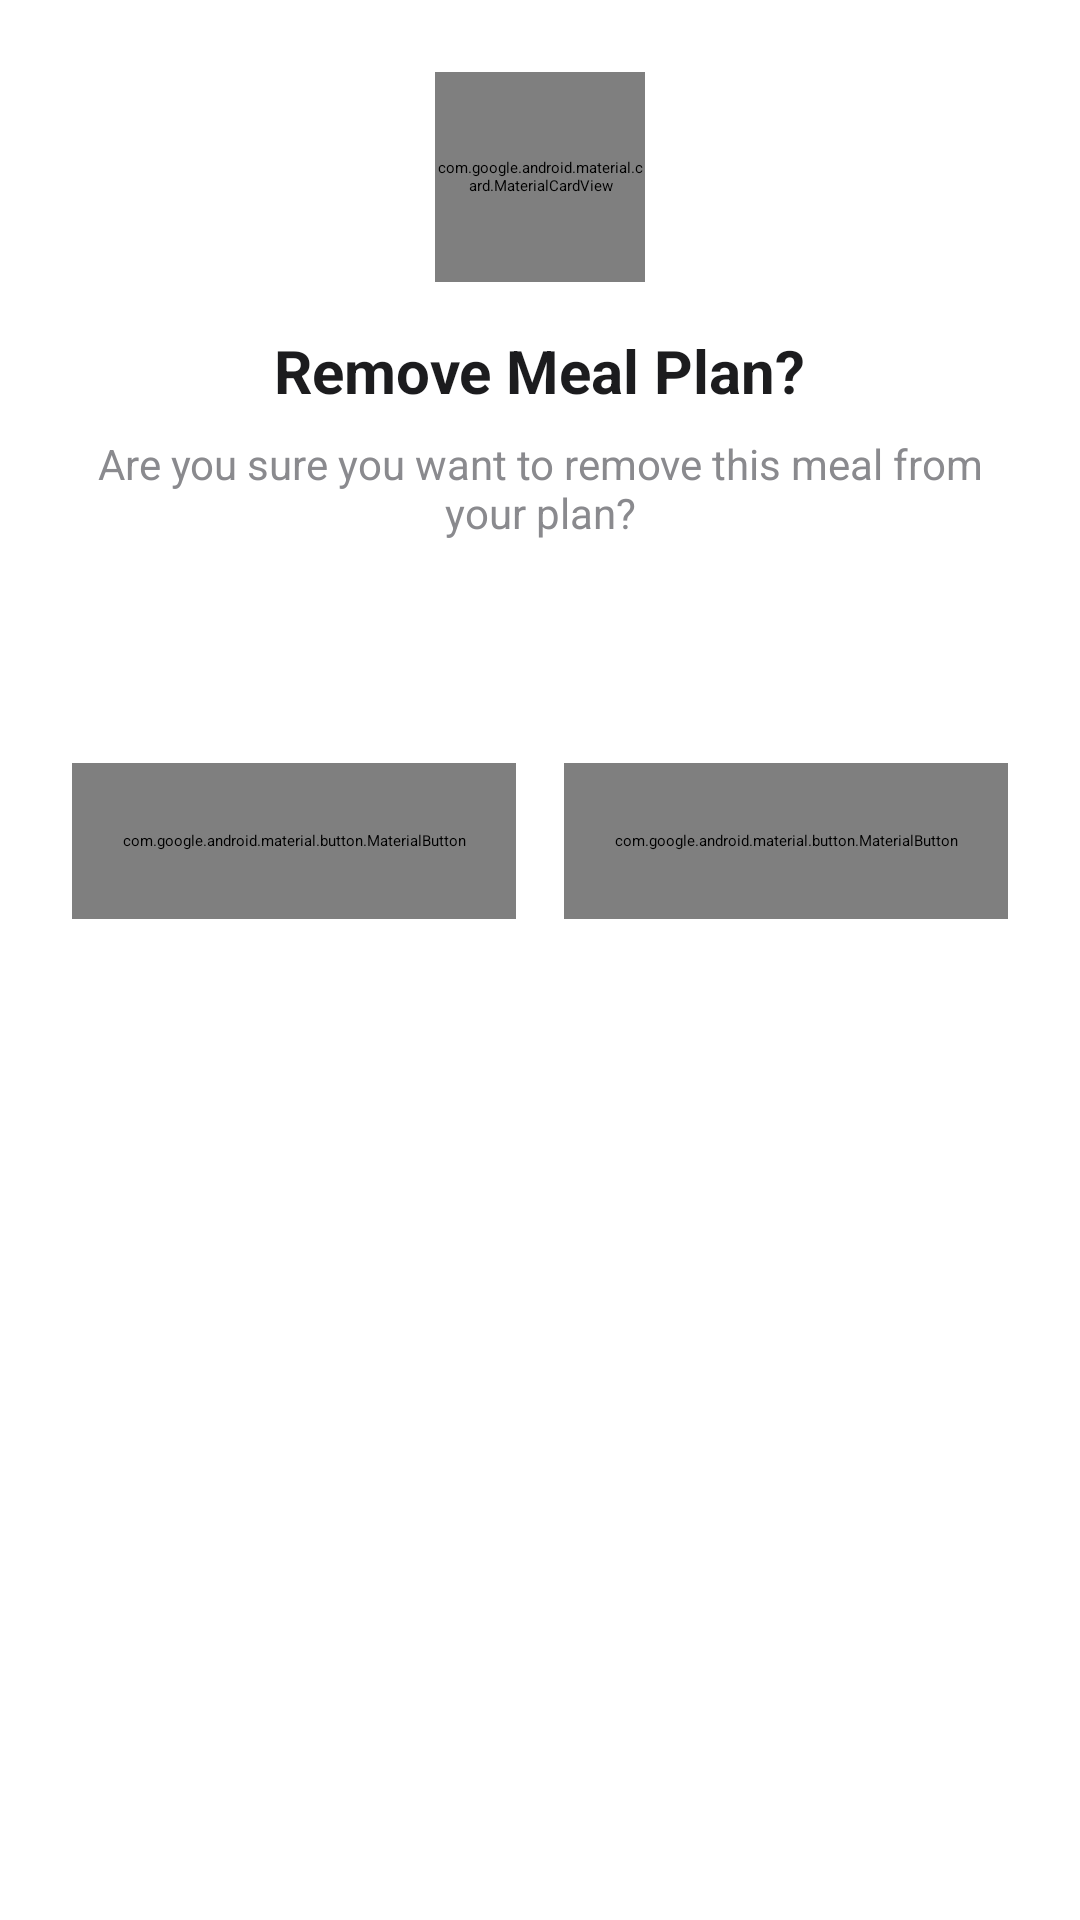

The Android layout XML behind this screen, and the referenced resources:
<!-- AndroidManifest.xml: application theme Theme.RecipeAndroidProject -->
<!-- res/layout/dialog_remove_plan.xml -->
<?xml version="1.0" encoding="utf-8"?>
<androidx.cardview.widget.CardView xmlns:android="http://schemas.android.com/apk/res/android"
    xmlns:app="http://schemas.android.com/apk/res-auto"
    android:layout_width="match_parent"
    android:layout_height="wrap_content"
    android:layout_gravity="center"
    android:layout_margin="32dp"
    app:cardBackgroundColor="@color/white"
    app:cardCornerRadius="20dp"
    app:cardElevation="8dp">

    <LinearLayout
        android:layout_width="match_parent"
        android:layout_height="wrap_content"
        android:gravity="center"
        android:orientation="vertical"
        android:padding="24dp">

        
        <com.google.android.material.card.MaterialCardView
            android:id="@+id/iconContainer"
            android:layout_width="70dp"
            android:layout_height="70dp"
            app:cardBackgroundColor="@color/error_light"
            app:cardCornerRadius="35dp"
            app:cardElevation="0dp">

            <ImageView
                android:layout_width="32dp"
                android:layout_height="32dp"
                android:layout_gravity="center"
                android:src="@drawable/ic_warning"
                app:tint="@color/error" />
        </com.google.android.material.card.MaterialCardView>

        
        <TextView
            android:layout_width="wrap_content"
            android:layout_height="wrap_content"
            android:layout_marginTop="16dp"
            android:text="Remove Meal Plan?"
            android:textColor="@color/text_primary"
            android:textSize="20sp"
            android:textStyle="bold" />

        
        <TextView
            android:id="@+id/tvMessage"
            android:layout_width="wrap_content"
            android:layout_height="wrap_content"
            android:layout_marginTop="8dp"
            android:gravity="center"
            android:text="Are you sure you want to remove this meal from your plan?"
            android:textColor="@color/text_secondary"
            android:textSize="14sp" />

        
        <TextView
            android:id="@+id/tvMealName"
            android:layout_width="wrap_content"
            android:layout_height="wrap_content"
            android:layout_marginTop="8dp"
            android:gravity="center"
            android:textColor="@color/primary"
            android:textSize="15sp"
            android:textStyle="bold" />

        
        <TextView
            android:id="@+id/tvPlanInfo"
            android:layout_width="wrap_content"
            android:layout_height="wrap_content"
            android:layout_marginTop="4dp"
            android:gravity="center"
            android:textColor="@color/text_secondary"
            android:textSize="13sp" />

        
        <LinearLayout
            android:layout_width="match_parent"
            android:layout_height="wrap_content"
            android:layout_marginTop="24dp"
            android:orientation="horizontal">

            <com.google.android.material.button.MaterialButton
                android:id="@+id/btnCancel"
                style="@style/Widget.MaterialComponents.Button.OutlinedButton"
                android:layout_width="0dp"
                android:layout_height="52dp"
                android:layout_marginEnd="8dp"
                android:layout_weight="1"
                android:text="Cancel"
                android:textAllCaps="false"
                android:textColor="@color/text_secondary"
                app:cornerRadius="14dp"
                app:strokeColor="@color/divider" />

            <com.google.android.material.button.MaterialButton
                android:id="@+id/btnRemove"
                android:layout_width="0dp"
                android:layout_height="52dp"
                android:layout_marginStart="8dp"
                android:layout_weight="1"
                android:text="Remove"
                android:textAllCaps="false"
                android:textColor="@color/white"
                app:backgroundTint="@color/error"
                app:cornerRadius="14dp" />
        </LinearLayout>
    </LinearLayout>
</androidx.cardview.widget.CardView>
<!-- resources referenced by this layout -->
<resources>
  <color name="divider">#E6E6E6</color>
  <color name="error">#E53935</color>
  <color name="error_light">#FFEBEE</color>
  <color name="primary">#E27036</color>
  <color name="text_primary">#1C1C1E</color>
  <color name="text_secondary">#8A8A8E</color>
  <color name="white">#FFFFFF</color>
  <!-- drawable ic_warning (drawable) -->
  <vector xmlns:android="http://schemas.android.com/apk/res/android"
      android:width="800dp"
      android:height="800dp"
      android:viewportWidth="24"
      android:viewportHeight="24">
    <path
        android:pathData="M22,12C22,17.523 17.523,22 12,22C6.477,22 2,17.523 2,12C2,6.477 6.477,2 12,2C17.523,2 22,6.477 22,12Z"
        android:strokeWidth="1.5"
        android:fillColor="#00000000"
        android:strokeColor="#000000"/>
    <path
        android:pathData="M12,7V14.105"
        android:strokeWidth="1.5"
        android:fillColor="#00000000"
        android:strokeColor="#000000"
        android:strokeLineCap="round"/>
    <path
        android:pathData="M12,17H12.01"
        android:strokeWidth="2"
        android:fillColor="#00000000"
        android:strokeColor="#000000"
        android:strokeLineCap="round"/>
  </vector>
</resources>
